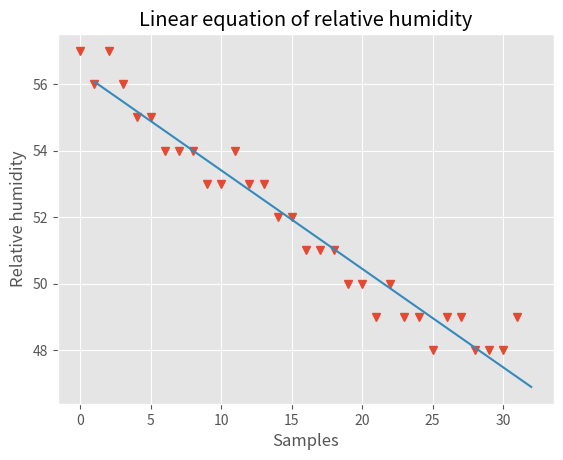

This figure's Python source:
# Import matplotlib for graphing
import matplotlib.pyplot as plt
# Import numpy to calculate standard deviation
import numpy as np

# the data from the quiz
h = [57.0, 56.0, 57.0, 56.0, 55.0, 55.0, 54.0, 54.0, 54.0, 53.0, 53.0, 54.0, 53.0, 53.0, 52.0, 52.0, 51.0, 51.0, 51.0, 50.0, 50.0, 49.0, 50.0, 49.0, 49.0, 48.0, 49.0, 49.0, 48.0, 48.0, 48.0, 49.0]

# x vals
samples = []

# For every inde in data
for i in range(0, len(h), 1):
    # Append index to x vals list
    samples.append(i)

# Graph setup
plt.style.use('ggplot')
plt.title("Linear equation of relative humidity")
plt.xlabel("Samples")
plt.ylabel("Relative humidity")

# Polyfit calc
m, b = np.polyfit(samples, h, 1)
print(f"Linear equation is y = {m:.2f}x + ({b:.2f})")

# data from 1 to 32
x_model = [1, 32]
y_model = []

# For the required data interval, calculate y using model mx+b 
for i in x_model:
    # Append y val to y_model list
    y_model.append(m * i + b)

# Plot graph
plt.plot(samples,h, linestyle='none', marker="v")
plt.plot(x_model, y_model)

# Show graph
plt.show()